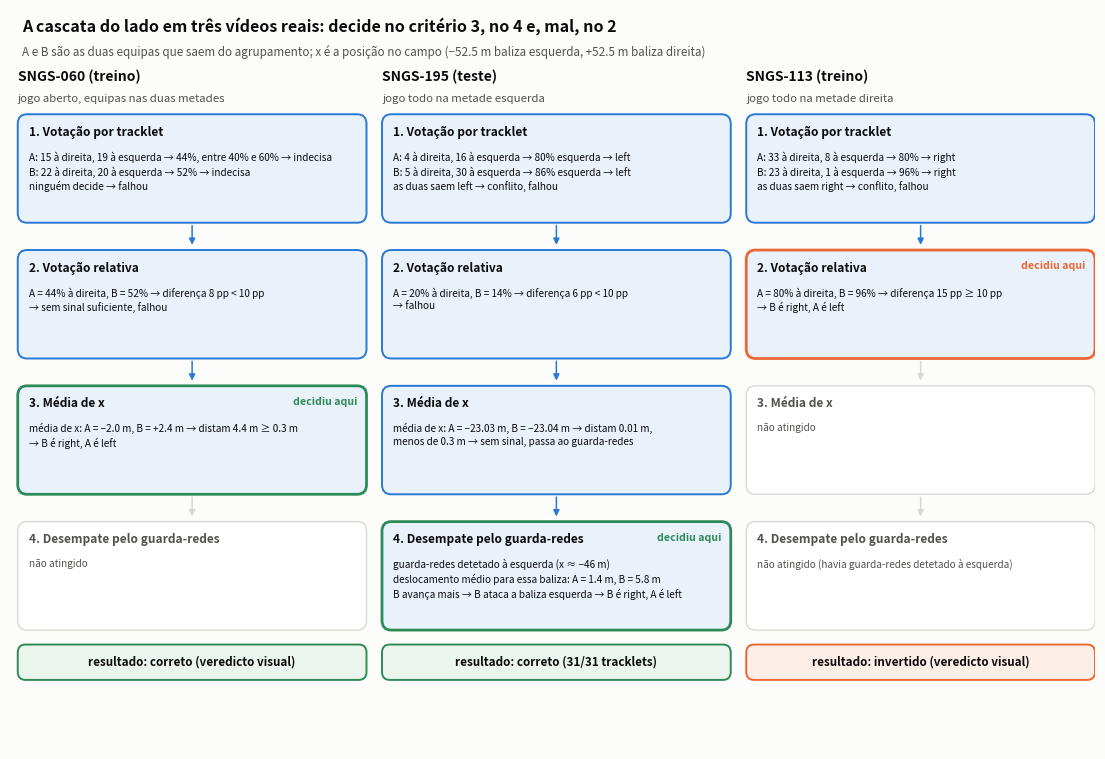

Generate this figure with matplotlib:
"""Figura: três casos reais da cascata do lado, decididos em pontos diferentes.
SNGS-060 (treino, registo do render 2026-09-09), SNGS-195 (teste, reexecução dos módulos team e
team_side sobre o estado guardado, 2026-09-13), SNGS-113 (treino, registo do render 2026-09-09)."""
import matplotlib; matplotlib.use("Agg")
import matplotlib.pyplot as plt
from matplotlib.patches import FancyBboxPatch, FancyArrowPatch

AZUL, LARANJA, VERDE = "#2a78d6", "#eb6834", "#2e8b57"
INK, INK2, GRID, BG, PALE = "#0b0b0b", "#52514e", "#d8d8d4", "#fcfcfb", "#e9f1fb"

casos = [
 ("SNGS-060 (treino)", "jogo aberto, equipas nas duas metades", 3, True,
  ["A: 15 à direita, 19 à esquerda → 44%, entre 40% e 60% → indecisa\nB: 22 à direita, 20 à esquerda → 52% → indecisa\nninguém decide → falhou",
   "A = 44% à direita, B = 52% → diferença 8 pp < 10 pp\n→ sem sinal suficiente, falhou",
   "média de x: A = −2.0 m, B = +2.4 m → distam 4.4 m ≥ 0.3 m\n→ B é right, A é left",
   "não atingido"],
  "resultado: correto (veredicto visual)"),
 ("SNGS-195 (teste)", "jogo todo na metade esquerda", 4, True,
  ["A: 4 à direita, 16 à esquerda → 80% esquerda → left\nB: 5 à direita, 30 à esquerda → 86% esquerda → left\nas duas saem left → conflito, falhou",
   "A = 20% à direita, B = 14% → diferença 6 pp < 10 pp\n→ falhou",
   "média de x: A = −23.03 m, B = −23.04 m → distam 0.01 m,\nmenos de 0.3 m → sem sinal, passa ao guarda-redes",
   "guarda-redes detetado à esquerda (x ≈ −46 m)\ndeslocamento médio para essa baliza: A = 1.4 m, B = 5.8 m\nB avança mais → B ataca a baliza esquerda → B é right, A é left"],
  "resultado: correto (31/31 tracklets)"),
 ("SNGS-113 (treino)", "jogo todo na metade direita", 2, False,
  ["A: 33 à direita, 8 à esquerda → 80% → right\nB: 23 à direita, 1 à esquerda → 96% → right\nas duas saem right → conflito, falhou",
   "A = 80% à direita, B = 96% → diferença 15 pp ≥ 10 pp\n→ B é right, A é left",
   "não atingido",
   "não atingido (havia guarda-redes detetado à esquerda)"],
  "resultado: invertido (veredicto visual)"),
]
passos = ["1. Votação por tracklet", "2. Votação relativa", "3. Média de x", "4. Desempate pelo guarda-redes"]

fig, ax = plt.subplots(figsize=(14, 9.6), dpi=200)
fig.patch.set_facecolor(BG); ax.set_facecolor(BG)
ax.set_xlim(0, 140); ax.set_ylim(4, 96); ax.axis("off")
ax.text(1.5, 95, "A cascata do lado em três vídeos reais: decide no critério 3, no 4 e, mal, no 2", fontsize=11.5, fontweight="bold", color=INK, va="top")
ax.text(1.5, 91.6, "A e B são as duas equipas que saem do agrupamento; x é a posição no campo (−52.5 m baliza esquerda, +52.5 m baliza direita)", fontsize=8.4, color=INK2, va="top")

CW, X0, GAPX = 45, 1.0, 2.0
H = 13.5; Y0 = 69.5; GAPY = 3.4
for k, (titulo, contexto, decide, correto, textos, res) in enumerate(casos):
    x = X0 + k * (CW + GAPX)
    ax.text(x, 88.5, titulo, fontsize=10, fontweight="bold", color=INK, va="top")
    ax.text(x, 85.6, contexto, fontsize=8.2, color=INK2, va="top", style="italic")
    for i, (p, t) in enumerate(zip(passos, textos)):
        y = Y0 - i * (H + GAPY)
        atingido = i < decide
        ec = (AZUL if atingido else GRID); fc = (PALE if atingido else "white")
        if i == decide - 1: ec = (VERDE if correto else LARANJA); lw = 2.0
        else: lw = 1.4 if atingido else 1.0
        ax.add_patch(FancyBboxPatch((x, y), CW, H, boxstyle="round,pad=0,rounding_size=1.2", fc=fc, ec=ec, lw=lw, zorder=2))
        ax.text(x + 1.4, y + H - 1.4, p, fontsize=8.6, fontweight="bold", color=INK if atingido else INK2, va="top", zorder=3)
        ax.text(x + 1.4, y + H - 4.6, t, fontsize=7.2, color=INK if atingido else INK2, va="top", zorder=3, linespacing=1.35)
        if i == decide - 1:
            ax.text(x + CW - 1.2, y + H - 1.4, "decidiu aqui", fontsize=7.6, fontweight="bold", color=VERDE if correto else LARANJA, ha="right", va="top", zorder=3)
        if i < 3:
            ax.add_patch(FancyArrowPatch((x + CW / 2, y), (x + CW / 2, y - GAPY + 0.3), arrowstyle="-|>", mutation_scale=9,
                                         color=AZUL if i < decide - 1 else GRID, lw=1.1, zorder=4))
    yr = Y0 - 3 * (H + GAPY) - 6.2
    c = VERDE if correto else LARANJA
    ax.add_patch(FancyBboxPatch((x, yr), CW, 4.4, boxstyle="round,pad=0,rounding_size=1.0", fc="#eaf5ee" if correto else "#fdeee8", ec=c, lw=1.4, zorder=2))
    ax.text(x + CW / 2, yr + 2.2, res, fontsize=8.4, fontweight="bold", color=INK, ha="center", va="center", zorder=3)

fig.savefig("fig_cascata_exemplos.png", bbox_inches="tight"); fig.savefig("fig_cascata_exemplos.pdf", bbox_inches="tight")
print("ok")
